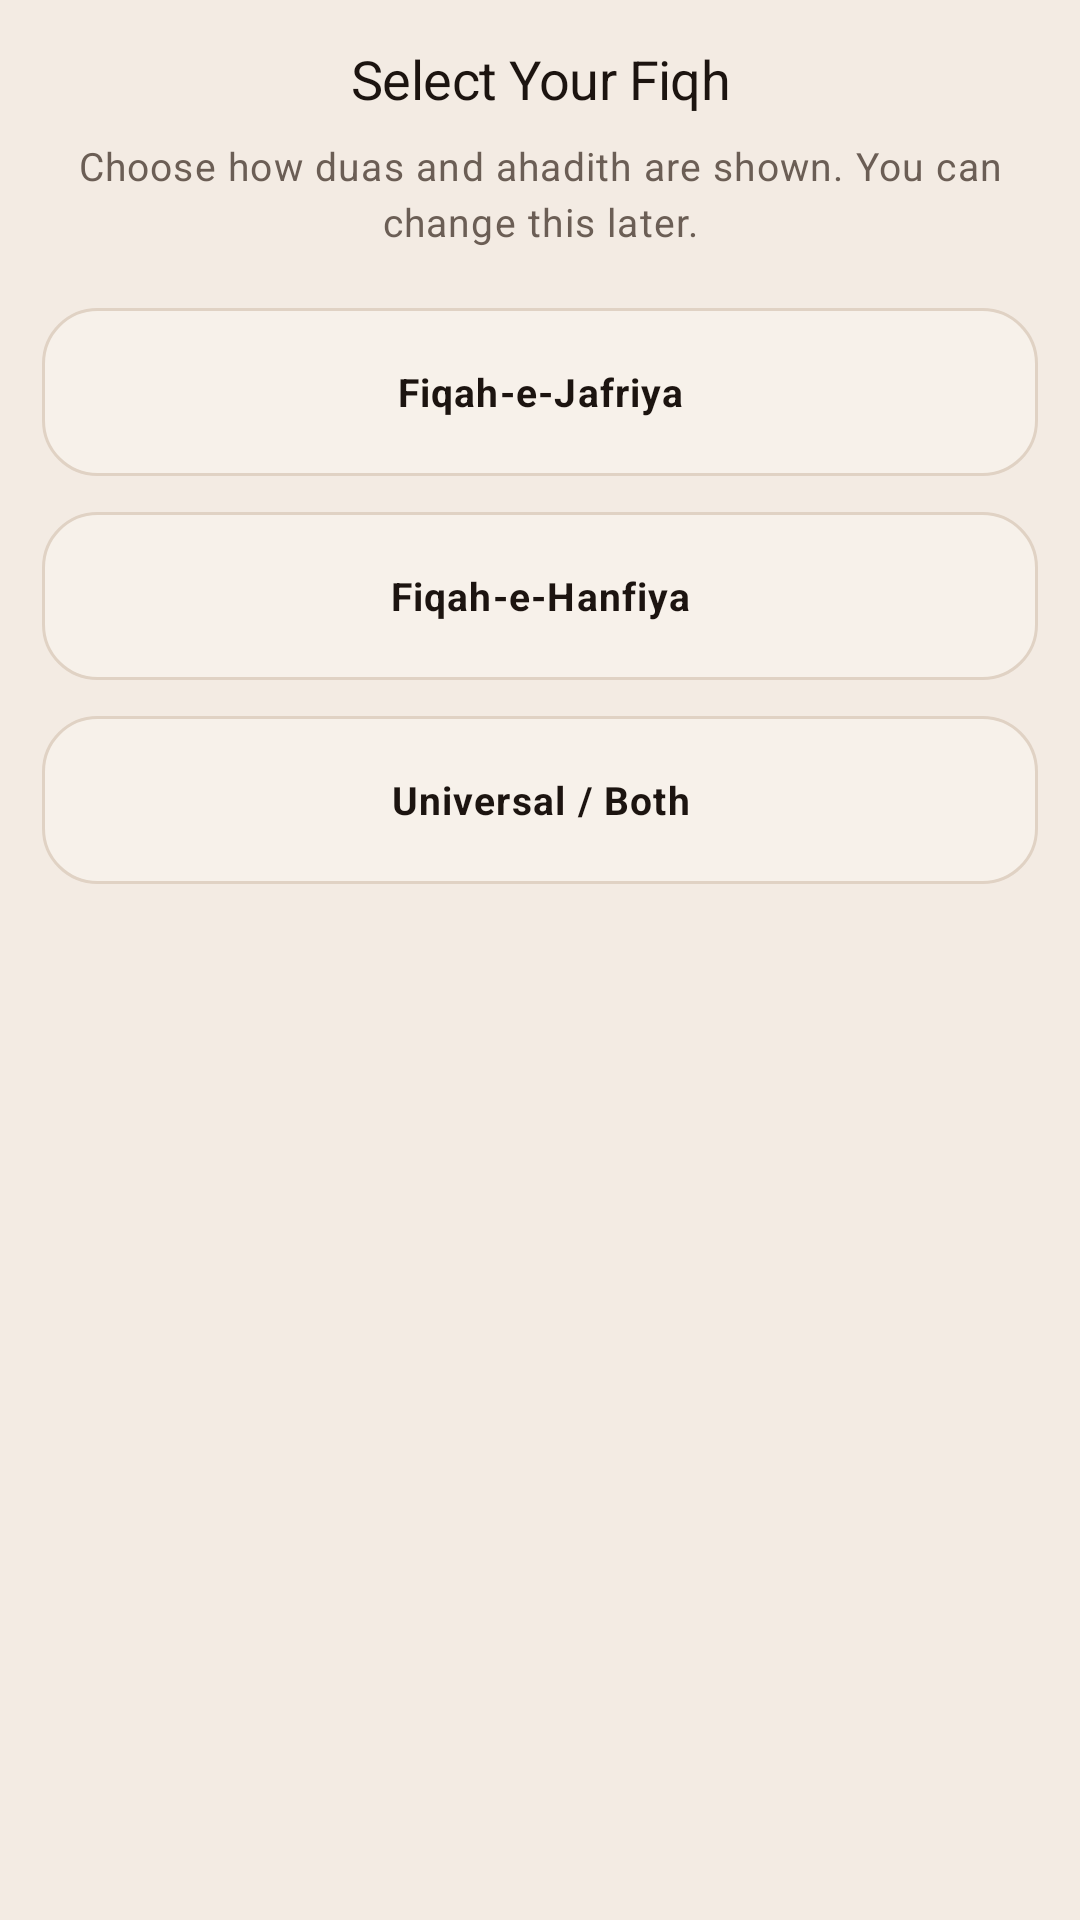

Here is an Android app screen rendered from its layout file. Give the layout XML and the strings, colors and styles it references.
<!-- AndroidManifest.xml: application theme Theme.PureTasbeeh -->
<!-- res/layout/dialog_fiqh_select.xml -->
<?xml version="1.0" encoding="utf-8"?>
<LinearLayout xmlns:android="http://schemas.android.com/apk/res/android"
    android:layout_width="match_parent"
    android:layout_height="wrap_content"
    android:background="@color/clay_bg"
    android:orientation="vertical"
    android:padding="@dimen/clay_padding_large">

    <TextView
        android:id="@+id/tvDialogTitle"
        style="@style/Clay.Title"
        android:layout_width="match_parent"
        android:layout_height="wrap_content"
        android:gravity="center"
        android:text="@string/select_fiqh_title" />

    <TextView
        android:id="@+id/tvDialogMessage"
        style="@style/Clay.Body"
        android:layout_width="match_parent"
        android:layout_height="wrap_content"
        android:layout_marginTop="8dp"
        android:gravity="center"
        android:text="@string/select_fiqh_message" />

    <TextView
        android:id="@+id/btnFiqhJafriya"
        style="@style/Clay.TileLabel"
        android:layout_width="match_parent"
        android:layout_height="56dp"
        android:layout_marginTop="20dp"
        android:background="@drawable/bg_clay_button"
        android:clickable="true"
        android:focusable="true"
        android:gravity="center"
        android:text="@string/fiqh_jafriya" />

    <TextView
        android:id="@+id/btnFiqhHanfiya"
        style="@style/Clay.TileLabel"
        android:layout_width="match_parent"
        android:layout_height="56dp"
        android:layout_marginTop="12dp"
        android:background="@drawable/bg_clay_button"
        android:clickable="true"
        android:focusable="true"
        android:gravity="center"
        android:text="@string/fiqh_hanfiya" />

    <TextView
        android:id="@+id/btnFiqhBoth"
        style="@style/Clay.TileLabel"
        android:layout_width="match_parent"
        android:layout_height="56dp"
        android:layout_marginTop="12dp"
        android:background="@drawable/bg_clay_button"
        android:clickable="true"
        android:focusable="true"
        android:gravity="center"
        android:text="@string/fiqh_both" />
</LinearLayout>
<!-- resources referenced by this layout -->
<resources>
  <color name="clay_bg">#F3EBE3</color>
  <dimen name="clay_padding_large">14dp</dimen>
  <!-- drawable bg_clay_button (drawable) -->
  <?xml version="1.0" encoding="utf-8"?>
  <selector xmlns:android="http://schemas.android.com/apk/res/android">
      <item android:state_pressed="true">
          <shape android:shape="rectangle">
              <solid android:color="@color/clay_surface_pressed" />
              <corners android:radius="@dimen/clay_radius" />
              <stroke
                  android:width="1dp"
                  android:color="@color/clay_shadow_dark" />
          </shape>
      </item>
      <item>
          <shape android:shape="rectangle">
              <solid android:color="@color/tile_fill" />
              <corners android:radius="@dimen/clay_radius" />
              <stroke
                  android:width="1dp"
                  android:color="@color/tile_stroke" />
          </shape>
      </item>
  </selector>
  <string name="fiqh_both">Universal / Both</string>
  <string name="fiqh_hanfiya">Fiqah-e-Hanfiya</string>
  <string name="fiqh_jafriya">Fiqah-e-Jafriya</string>
  <string name="select_fiqh_message">Choose how duas and ahadith are shown. You can change this later.</string>
  <string name="select_fiqh_title">Select Your Fiqh</string>
  <style name="Clay.Body" parent="TextAppearance.MaterialComponents.Body1">
          <item name="android:textColor">@color/text_secondary</item>
          <item name="android:textSize">@dimen/text_body</item>
          <item name="android:fontFamily">sans-serif</item>
          <item name="android:lineSpacingMultiplier">1.2</item>
      </style>
  <style name="Clay.TileLabel" parent="Clay.Body">
          <item name="android:textColor">@color/text_primary</item>
          <item name="android:textStyle">bold</item>
          <item name="android:textSize">13sp</item>
          <item name="android:gravity">center</item>
          <item name="android:textAlignment">center</item>
          <item name="android:fontFamily">sans-serif-medium</item>
      </style>
  <style name="Clay.Title" parent="TextAppearance.MaterialComponents.Headline5">
          <item name="android:textColor">@color/text_primary</item>
          <item name="android:textSize">@dimen/text_title</item>
          <item name="android:fontFamily">sans-serif-medium</item>
          <item name="android:letterSpacing">-0.01</item>
      </style>
  <style name="Theme.PureTasbeeh" parent="Theme.MaterialComponents.Light.NoActionBar">
          <item name="colorPrimary">@color/accent_terracotta</item>
          <item name="colorPrimaryVariant">@color/clay_shadow_deeper</item>
          <item name="colorOnPrimary">@color/white_soft</item>
          <item name="colorSecondary">@color/accent_terracotta</item>
          <item name="colorOnSecondary">@color/white_soft</item>
          <item name="android:colorBackground">@color/clay_bg</item>
          <item name="android:windowBackground">@color/clay_bg</item>
          <item name="android:statusBarColor">@color/clay_bg</item>
          <item name="android:navigationBarColor">@color/clay_bg</item>
          <item name="android:windowLightStatusBar">true</item>
          <item name="android:textColorPrimary">@color/text_primary</item>
          <item name="android:textColorSecondary">@color/text_secondary</item>
          <item name="android:forceDarkAllowed">false</item>
      </style>
  <color name="clay_surface_pressed">#EDE4DA</color>
  <dimen name="clay_radius">18dp</dimen>
  <color name="clay_shadow_dark">#C4A990</color>
  <color name="tile_fill">#F7F1EA</color>
  <color name="tile_stroke">#E0D2C4</color>
  <color name="text_secondary">#6B5E55</color>
  <dimen name="text_body">13sp</dimen>
  <color name="text_primary">#1C1410</color>
  <dimen name="text_title">18sp</dimen>
  <color name="accent_terracotta">#A67C52</color>
  <color name="clay_shadow_deeper">#8B7355</color>
  <color name="white_soft">#FFFBFA</color>
</resources>
